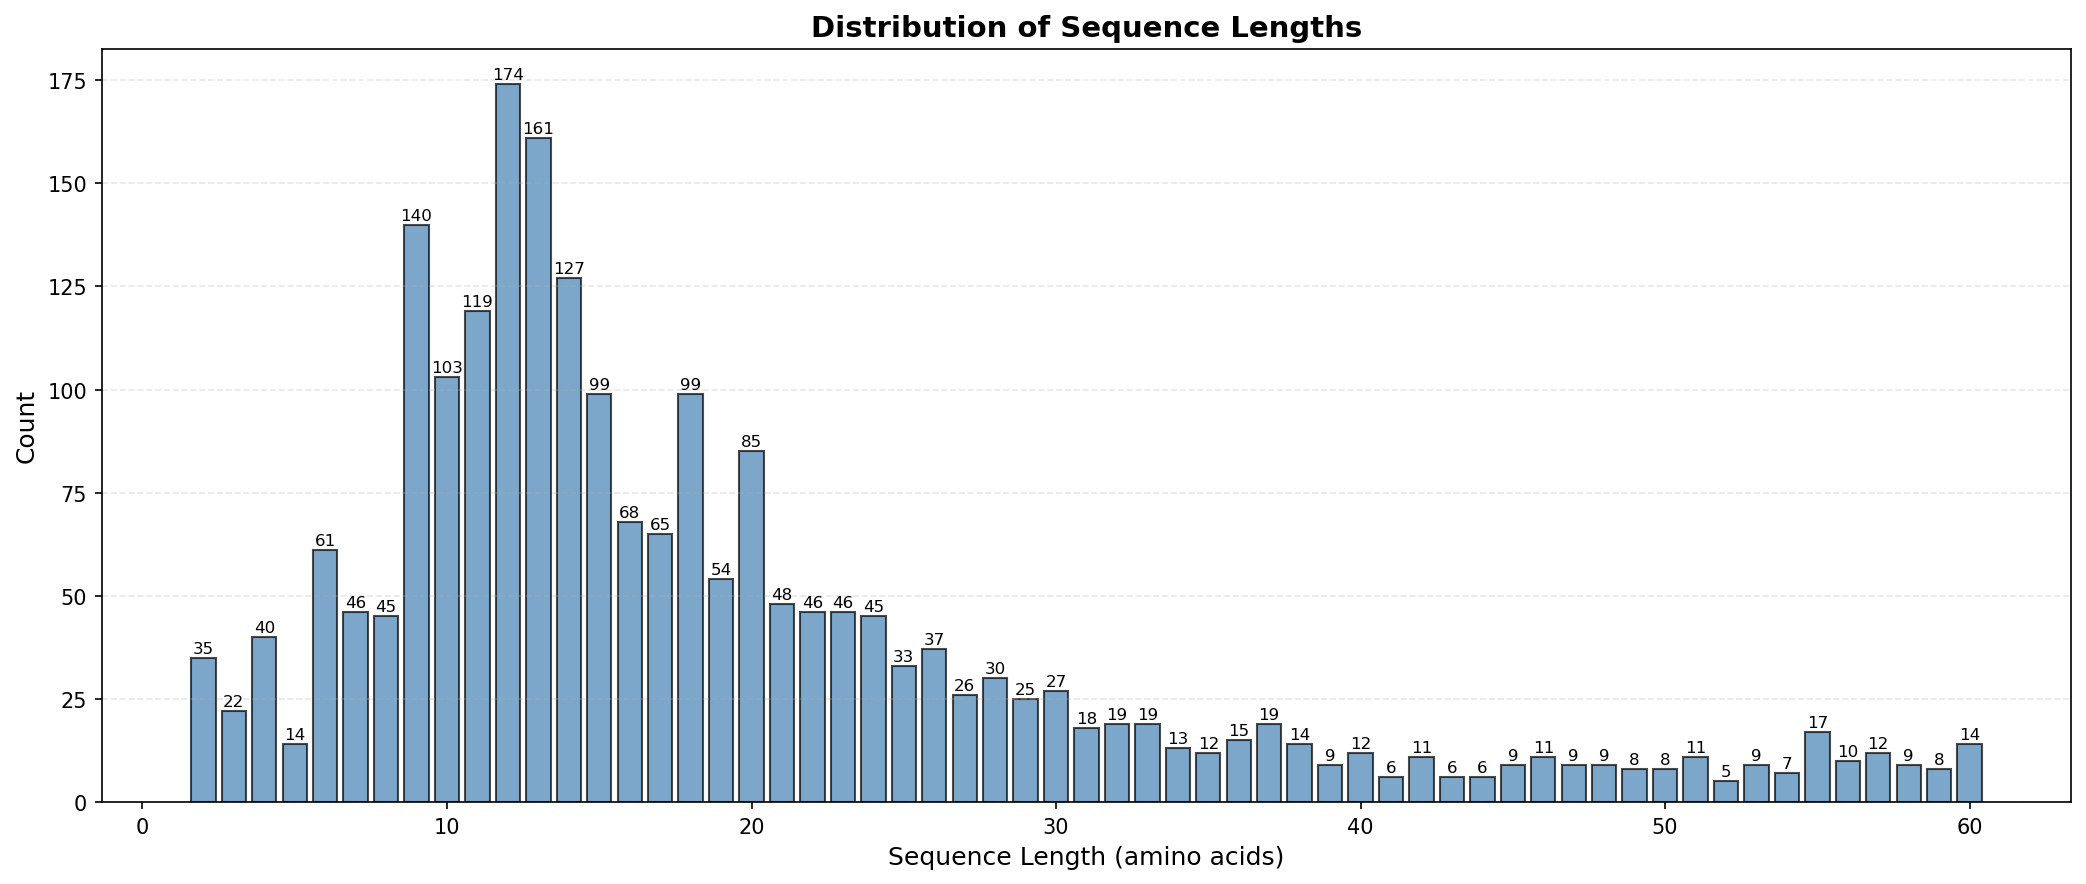

Values plotted in this chart, from the file beside it:
Length, Count, Percentage (%), Cumulative Count, Cumulative (%)
2, 35, 1.55, 35, 1.55
3, 22, 0.98, 57, 2.53
4, 40, 1.77, 97, 4.3
5, 14, 0.62, 111, 4.92
6, 61, 2.71, 172, 7.63
7, 46, 2.04, 218, 9.67
8, 45, 2.0, 263, 11.66
9, 140, 6.21, 403, 17.87
10, 103, 4.57, 506, 22.44
11, 119, 5.28, 625, 27.72
12, 174, 7.72, 799, 35.43
13, 161, 7.14, 960, 42.57
14, 127, 5.63, 1087, 48.2
15, 99, 4.39, 1186, 52.59
16, 68, 3.02, 1254, 55.61
17, 65, 2.88, 1319, 58.49
18, 99, 4.39, 1418, 62.88
19, 54, 2.39, 1472, 65.28
20, 85, 3.77, 1557, 69.05
21, 48, 2.13, 1605, 71.18
22, 46, 2.04, 1651, 73.22
23, 46, 2.04, 1697, 75.25
24, 45, 2.0, 1742, 77.25
25, 33, 1.46, 1775, 78.71
26, 37, 1.64, 1812, 80.35
27, 26, 1.15, 1838, 81.51
28, 30, 1.33, 1868, 82.84
29, 25, 1.11, 1893, 83.95
30, 27, 1.2, 1920, 85.14
31, 18, 0.8, 1938, 85.94
32, 19, 0.84, 1957, 86.78
33, 19, 0.84, 1976, 87.63
34, 13, 0.58, 1989, 88.2
35, 12, 0.53, 2001, 88.74
36, 15, 0.67, 2016, 89.4
37, 19, 0.84, 2035, 90.24
38, 14, 0.62, 2049, 90.86
39, 9, 0.4, 2058, 91.26
40, 12, 0.53, 2070, 91.8
41, 6, 0.27, 2076, 92.06
42, 11, 0.49, 2087, 92.55
43, 6, 0.27, 2093, 92.82
44, 6, 0.27, 2099, 93.08
45, 9, 0.4, 2108, 93.48
46, 11, 0.49, 2119, 93.97
47, 9, 0.4, 2128, 94.37
48, 9, 0.4, 2137, 94.77
49, 8, 0.35, 2145, 95.12
50, 8, 0.35, 2153, 95.48
51, 11, 0.49, 2164, 95.96
52, 5, 0.22, 2169, 96.19
53, 9, 0.4, 2178, 96.59
54, 7, 0.31, 2185, 96.9
55, 17, 0.75, 2202, 97.65
56, 10, 0.44, 2212, 98.09
57, 12, 0.53, 2224, 98.63
58, 9, 0.4, 2233, 99.02
59, 8, 0.35, 2241, 99.38
60, 14, 0.62, 2255, 100.0
